3-way image classification set "dataset_cnn" from GitHub (VyetAnh/DATN_bellpepper); label vocabulary: dry, healthy, wet.

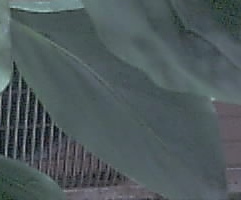
Label: healthy

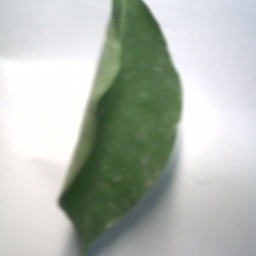
Label: wet

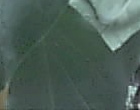
Label: healthy

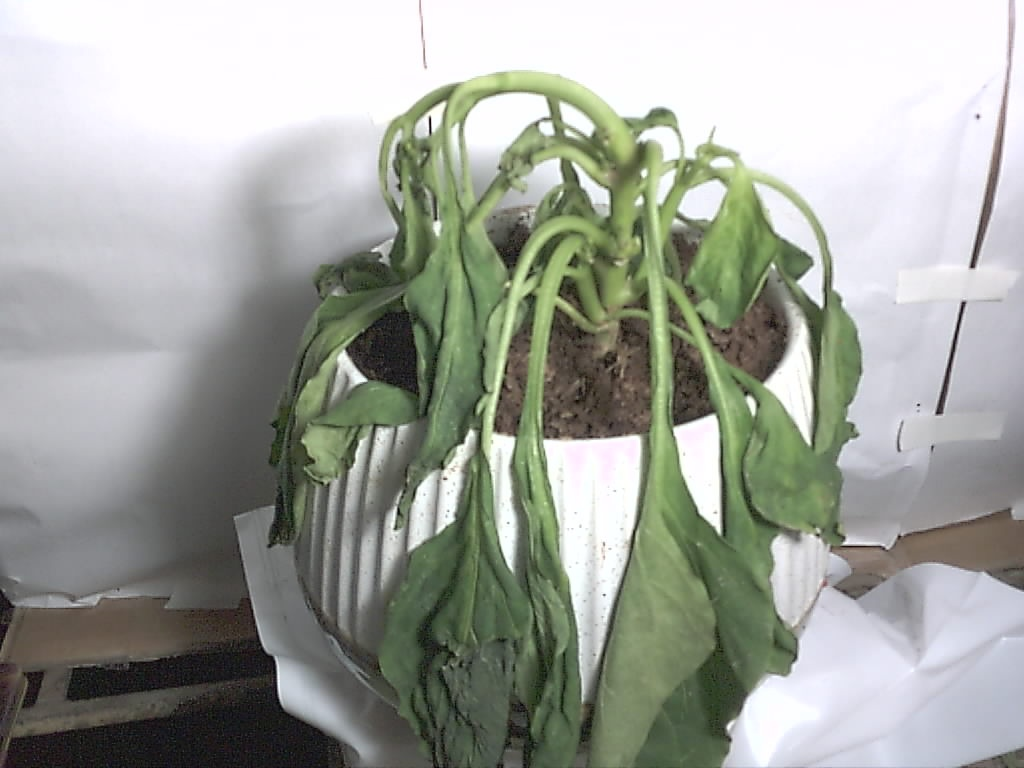
Label: wet

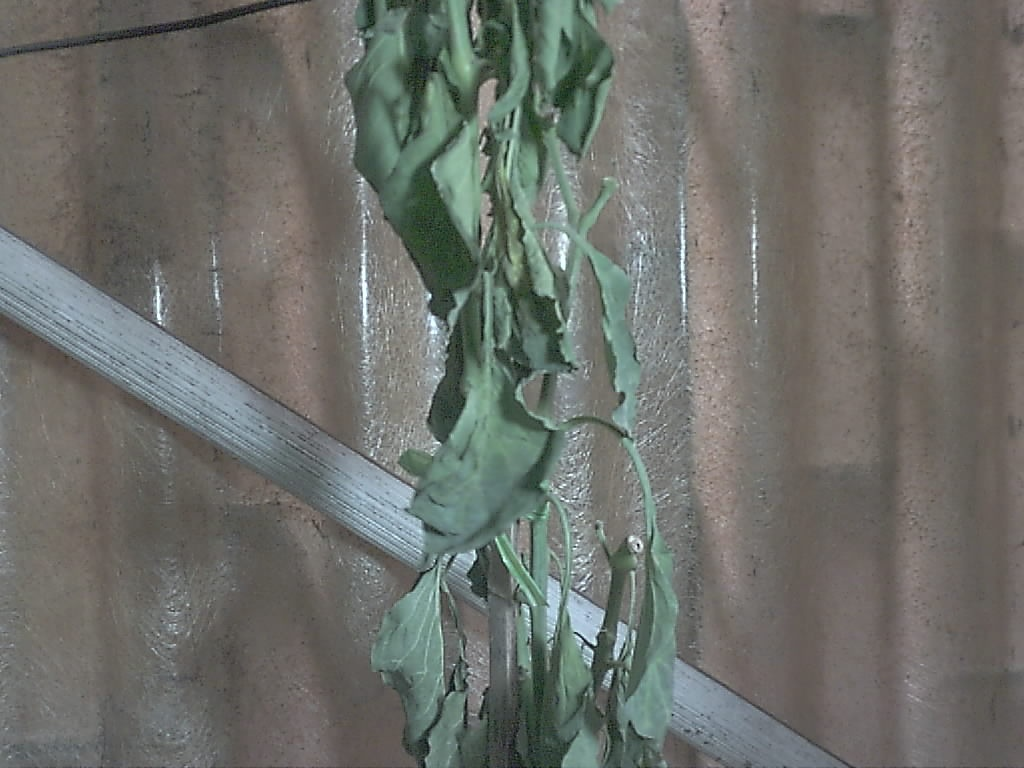
Label: dry

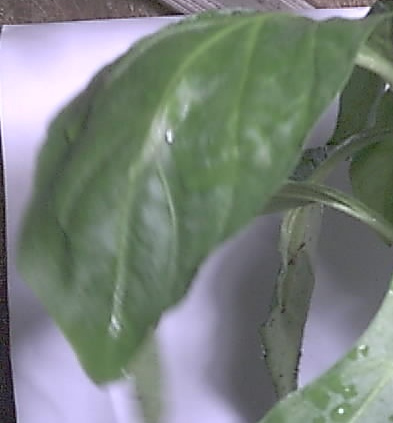
Label: healthy
